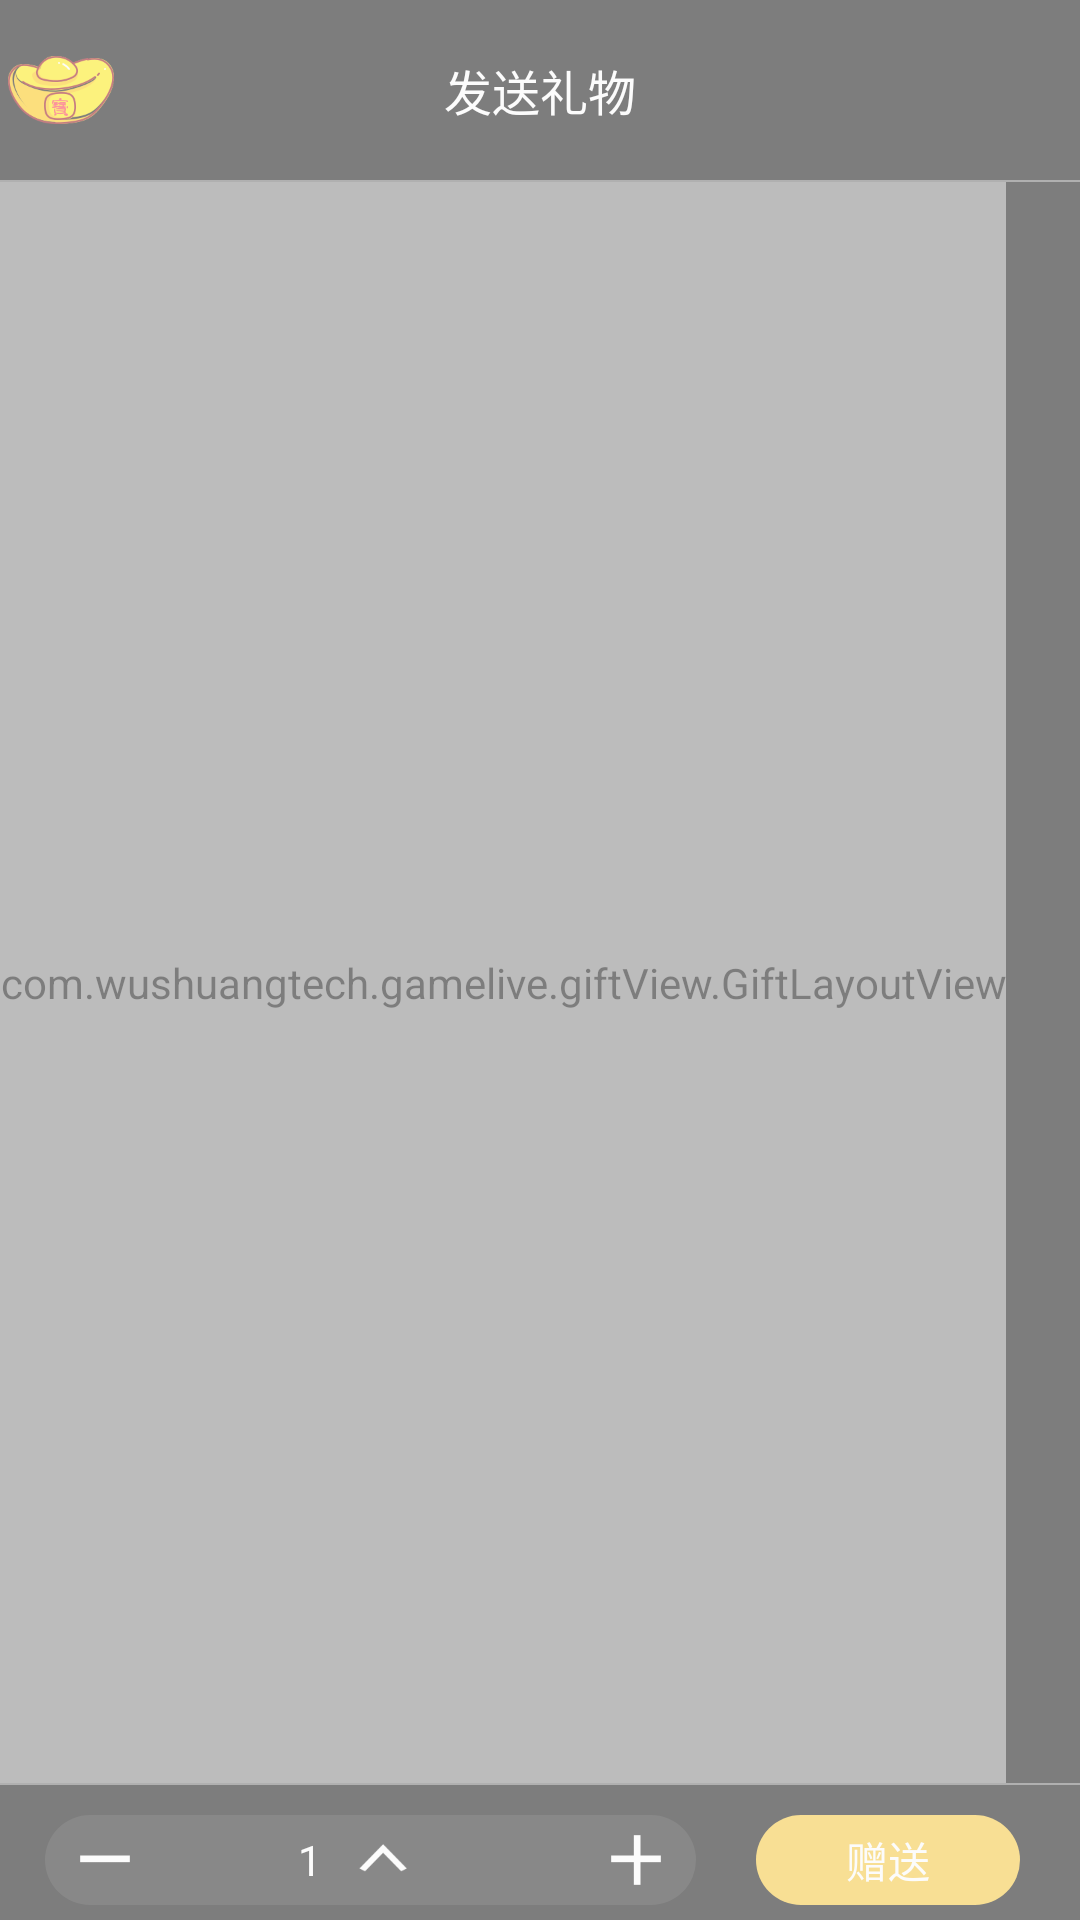

This screen was rendered from an Android layout file. Write that file and the resources it references.
<!-- AndroidManifest.xml: application theme BaseAppTheme -->
<!-- res/layout/room_layout_gift.xml -->
<?xml version="1.0" encoding="utf-8"?>
<LinearLayout xmlns:android="http://schemas.android.com/apk/res/android"
                android:layout_width="300dp"
                android:layout_height="match_parent"
                xmlns:tools="http://schemas.android.com/tools"
                android:id="@+id/layout_gift"
                android:clickable="true"
                android:layout_alignParentBottom="true"
                android:layout_alignParentRight="true"
                android:background="@color/black"
                android:alpha="0.5"
                android:orientation="vertical">


    <RelativeLayout
        android:id="@+id/layout_gift_btn_charge"
        android:layout_width="match_parent"
        android:layout_height="60dp"
        android:gravity="center_vertical">
        
        <ImageView
            android:id="@+id/iv_yuanbao"
            android:layout_width="40dp"
            android:layout_height="40dp"
            android:src="@drawable/yuanbao"
            android:layout_centerVertical="true"/>


        <TextView
            android:id="@+id/layout_gift_charge_tv"
            style="@style/room_gift_account_balance_text"
            android:layout_height="match_parent"
            android:layout_width="wrap_content"
            android:layout_toRightOf="@id/iv_yuanbao"
            android:layout_marginLeft="@dimen/dp10"
            android:gravity="center"
            android:textSize="@dimen/sp12"
            tools:text="1000"/>

        <TextView
            android:layout_width="wrap_content"
            android:layout_height="wrap_content"
            android:text="发送礼物"
            android:textColor="@color/white"
            android:textSize="@dimen/sp16"
            android:gravity="center"
            android:layout_centerInParent="true"/>

        <ImageView
            android:id="@+id/iv_gift_back"
            style="@style/room_gift_account_balance_right_img"
            android:contentDescription="@string/app_name" />
    </RelativeLayout>

    <View
        android:layout_height="@dimen/common_line"
        android:layout_width="match_parent"
        android:background="@color/white_trans_40"/>


    <com.wushuangtech.gamelive.giftView.GiftLayoutView
        android:id="@+id/gift"
        android:layout_width="wrap_content"
        android:layout_height="0dp"
        android:layout_weight="1"/>
    <View
        android:layout_height="@dimen/common_line"
        android:layout_width="match_parent"
        android:background="@color/white_trans_40"
        android:layout_marginBottom="@dimen/dp5"/>

    <LinearLayout
        android:id="@+id/layout_gift_btnlay"
        style="@style/room_gift_oper_container"
        android:layout_alignParentBottom="true"
        android:layout_alignParentLeft="true"
        android:layout_alignParentStart="true">

        <RelativeLayout
            android:layout_width="0dp"
            android:layout_height="30dp"
            android:layout_weight="1"
            android:background="@drawable/shape_number_bg"
            android:layout_marginRight="@dimen/dp20"
            android:gravity="center_vertical">

            <ImageView
                android:id="@+id/iv_gift_jian"
                android:layout_width="wrap_content"
                android:layout_height="match_parent"
                android:src="@drawable/jian"/>


            <RelativeLayout
                android:id="@+id/rl_gift_more"
                android:layout_width="wrap_content"
                android:layout_height="wrap_content"
                android:layout_centerInParent="true">

                <TextView
                    android:id="@+id/tv_gift_num"
                    android:layout_width="wrap_content"
                    android:layout_height="match_parent"
                    android:text="1"
                    android:gravity="center_vertical"
                    android:textColor="@color/white"/>
                <ImageView
                    android:id="@+id/iv_gift_more_show"
                    android:layout_width="wrap_content"
                    android:layout_height="wrap_content"
                    android:src="@drawable/xia"
                   android:layout_toRightOf="@id/tv_gift_num"/>
            </RelativeLayout>

            <ImageView
                android:id="@+id/iv_gift_jia"
                android:layout_width="wrap_content"
                android:layout_height="wrap_content"
                android:src="@drawable/jia"
                android:layout_alignParentRight="true"/>

        </RelativeLayout>

        <TextView
            android:id="@+id/layout_gift_btn_continue"
            style="@style/room_gift_btn_continuesend"
            android:layout_alignParentBottom="true"
            android:clickable="true"/>

        <Button
            android:id="@+id/layout_gift_btn_send"
            style="@style/room_gift_btn_send"
            android:layout_width="wrap_content"
            android:layout_height="30dp"
            android:layout_marginRight="@dimen/dp20"/>
    </LinearLayout>


</LinearLayout>
<!-- resources referenced by this layout -->
<resources>
  <color name="black">#000000</color>
  <color name="white">#ffffff</color>
  <color name="white_trans_40">#66ffffff</color>
  <dimen name="common_line">0.5dp</dimen>
  <dimen name="dp10">10dp</dimen>
  <dimen name="dp20">20dp</dimen>
  <dimen name="dp5">5dp</dimen>
  <dimen name="sp12">12sp</dimen>
  <dimen name="sp16">16sp</dimen>
  <!-- drawable shape_number_bg (drawable) -->
  <?xml version="1.0" encoding="utf-8"?>
  <shape android:shape="rectangle"
    xmlns:android="http://schemas.android.com/apk/res/android">
      <solid android:color="@color/color_171717" />
      <corners
          android:topRightRadius="@dimen/dp15"
          android:topLeftRadius="@dimen/dp15"
          android:bottomRightRadius="@dimen/dp15"
          android:bottomLeftRadius="@dimen/dp15"/>
  </shape>
  <string name="app_name">GameLive</string>
  <style name="room_gift_account_balance_right_img">
          <item name="android:layout_width">wrap_content</item>
          <item name="android:layout_height">wrap_content</item>
          <item name="android:layout_marginLeft">5.0dip</item>
          <item name="android:layout_marginRight">18dp</item>
          <item name="android:src">@drawable/ic_me_next</item>
          <item name="android:scaleType">centerInside</item>
          <item name="android:layout_alignParentRight">true</item>
          <item name="android:layout_centerVertical">true</item>
      </style>
  <style name="room_gift_account_balance_text">
          <item name="android:textSize">15sp</item>
          <item name="android:layout_marginLeft">2dp</item>
          <item name="android:textColor">@color/white</item>
      </style>
  <style name="room_gift_btn_send">
          <item name="android:textColor">@color/white</item>
          <item name="android:layout_gravity">right|center_vertical</item>
          <item name="android:background">@drawable/shape_send_bg</item>
          <item name="android:paddingLeft">10.0dip</item>
          <item name="android:paddingRight">10.0dip</item>
          <item name="android:text">@string/room_send</item>
      </style>
  <style name="room_gift_oper_container">
          <item name="android:gravity">center_vertical</item>
          <item name="android:orientation">horizontal</item>
          <item name="android:paddingLeft">15.0dip</item>
          <item name="android:layout_width">fill_parent</item>
          <item name="android:layout_height">40.0dip</item>
      </style>
  <style name="BaseAppTheme" parent="AppTheme" />
  <color name="color_171717">#171717</color>
  <dimen name="dp15">15dp</dimen>
  <string name="layout_gift_continue_send_default">"连发\n%d"</string>
  <!-- drawable shape_send_bg (drawable) -->
  <?xml version="1.0" encoding="utf-8"?>
  <shape android:shape="rectangle"
    xmlns:android="http://schemas.android.com/apk/res/android">
      <solid android:color="#FFF6C42E" />
      <corners
          android:topRightRadius="@dimen/dp15"
          android:topLeftRadius="@dimen/dp15"
          android:bottomRightRadius="@dimen/dp15"
          android:bottomLeftRadius="@dimen/dp15"/>
  </shape>
  <string name="room_send">赠送</string>
  <style name="AppTheme" parent="Theme.AppCompat.Light.DarkActionBar">
          
          <item name="colorPrimary">@color/white</item>
          <item name="colorPrimaryDark">@color/white</item>
          <item name="colorAccent">@color/white</item>
          <item name="windowNoTitle">true</item>
          <item name="windowActionBar">false</item>
          <item name="android:listDivider">@color/colorPrimaryDark</item>
          <item name="android:textSize">14sp</item>
      </style>
  <color name="colorPrimaryDark">#303F9F</color>
</resources>
